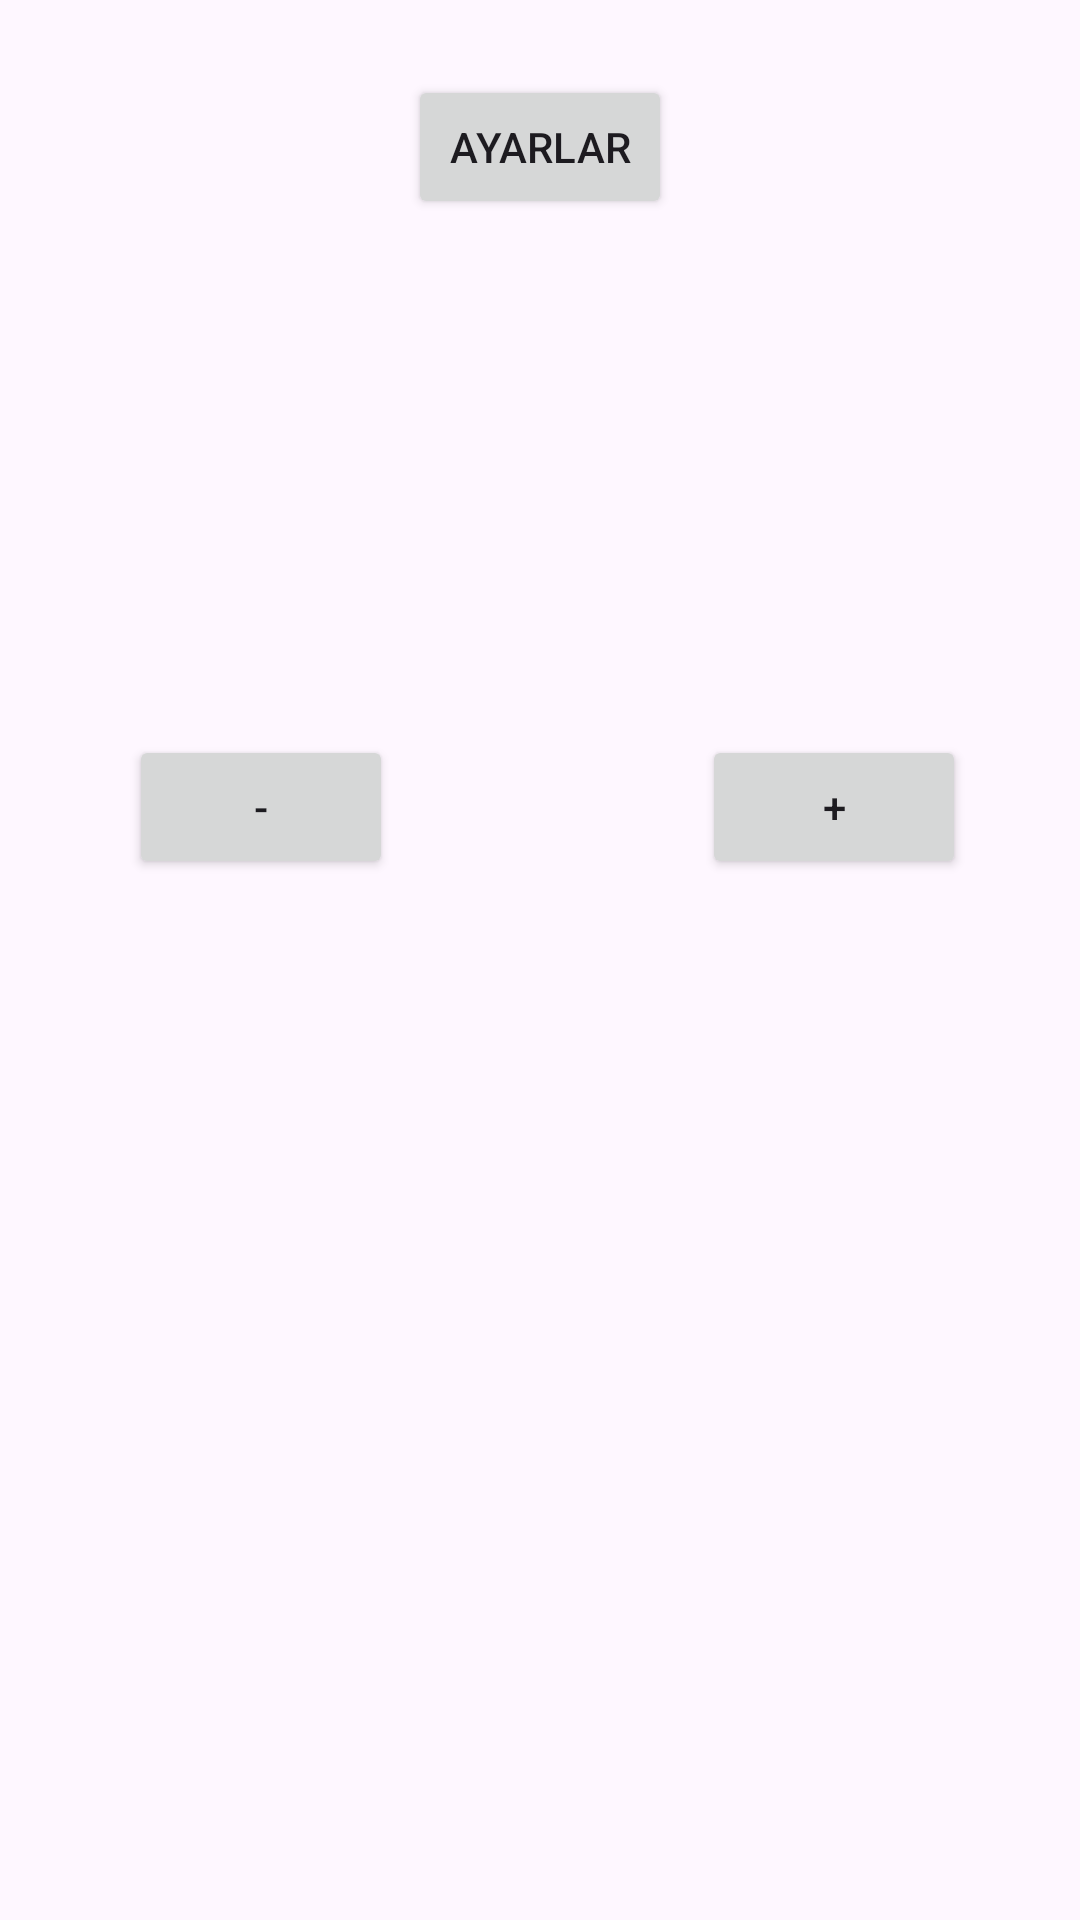

Here is an Android app screen rendered from its layout file. Give the layout XML and the strings, colors and styles it references.
<!-- AndroidManifest.xml: application theme Theme.JavaMobilSayaçUygulaması -->
<!-- res/layout/activity_sayac.xml -->
<?xml version="1.0" encoding="utf-8"?>
<androidx.constraintlayout.widget.ConstraintLayout xmlns:android="http://schemas.android.com/apk/res/android"
    xmlns:app="http://schemas.android.com/apk/res-auto"
    xmlns:tools="http://schemas.android.com/tools"
    android:layout_width="match_parent"
    android:layout_height="match_parent"
    tools:context=".SayacActivity">

    <Button
        android:id="@+id/eksibutonu"
        android:layout_width="wrap_content"
        android:layout_height="wrap_content"
        android:layout_marginStart="43dp"
        android:layout_marginEnd="19dp"
        android:text="@string/eksi"
        app:layout_constraintBottom_toBottomOf="parent"
        app:layout_constraintEnd_toEndOf="parent"
        app:layout_constraintEnd_toStartOf="@+id/sayacText"
        app:layout_constraintHorizontal_bias="0.133"
        app:layout_constraintStart_toStartOf="parent"
        app:layout_constraintTop_toTopOf="parent"
        app:layout_constraintVertical_bias="0.414" />

    <Button
        android:id="@+id/artibutonu"
        android:layout_width="wrap_content"
        android:layout_height="wrap_content"
        android:text="@string/artı"
        app:layout_constraintBottom_toBottomOf="parent"
        app:layout_constraintEnd_toEndOf="parent"
        app:layout_constraintHorizontal_bias="0.86"
        app:layout_constraintStart_toStartOf="parent"
        app:layout_constraintTop_toTopOf="parent"
        app:layout_constraintVertical_bias="0.414" />

    <TextView
        android:id="@+id/sayacText"
        android:layout_width="0dp"
        android:layout_height="0dp"
        android:layout_marginEnd="150dp"
        android:layout_marginBottom="399dp"
        android:text="@string/sayaç"
        android:textAlignment="textEnd"
        android:textSize="16sp"
        app:layout_constraintBottom_toBottomOf="parent"
        app:layout_constraintEnd_toEndOf="parent"
        app:layout_constraintStart_toEndOf="@+id/eksibutonu"
        app:layout_constraintTop_toBottomOf="@+id/ayarlarbutonu" />

    <Button
        android:id="@+id/ayarlarbutonu"
        android:layout_width="wrap_content"
        android:layout_height="wrap_content"
        android:layout_marginTop="25dp"
        android:layout_marginBottom="210dp"
        android:text="@string/btnsettings"
        app:layout_constraintBottom_toTopOf="@+id/sayacText"
        app:layout_constraintEnd_toEndOf="parent"
        app:layout_constraintStart_toStartOf="parent"
        app:layout_constraintTop_toTopOf="parent"
        app:layout_constraintVertical_bias="0.036" />
</androidx.constraintlayout.widget.ConstraintLayout>
<!-- resources referenced by this layout -->
<resources>
  <string name="btnsettings">Ayarlar</string>
  <string name="eksi">-</string>
  <style name="Theme.JavaMobilSayaçUygulaması" parent="Base.Theme.JavaMobilSayaçUygulaması" />
  <style name="Base.Theme.JavaMobilSayaçUygulaması" parent="Theme.Material3.DayNight.NoActionBar">
          
          
      </style>
</resources>
